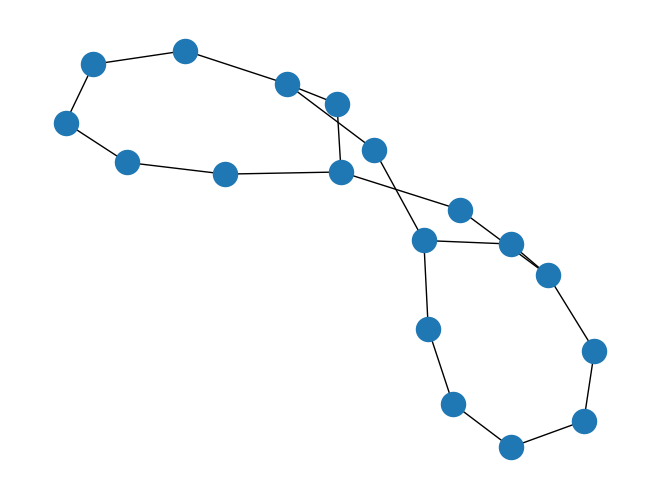

Write Python code to recreate this figure.
import networkx as nx
import matplotlib.pyplot as plt

# Several memory allocation schemes are tested in order to minimize memory 
# coalescing

def create_grid(n, m):
    G = nx.DiGraph()
    for i in range(m):
        for j in range(n):
            if j < n-1:
                G.add_edge(i + j*m, i + (j + 1)*m)
            if i < m-1:
                G.add_edge(i + j*m, i + j*m + 1)
    return G

def segmented_grid(G, k):
    G_segmented = nx.Graph()
    for node in range(len(G.nodes())):
        for neighbor in G[node].keys():
            nnodes = k # Number of new nodes between node and neighbor
            n1 = node
            for j in range(1, nnodes): 
                n2 = str(node) + '.' + str(j) + '.' + str(neighbor)
                G_segmented.add_edge(n1, n2)
                n1 = n2
            G_segmented.add_edge(n1, neighbor)

    return G_segmented

G = create_grid(2, 4)
G_seg = segmented_grid(G, 2)
nx.draw(G_seg)
plt.show()

def write_metis_file(G, network_file):
    # Writes network description with weights = to the segments
    #   assigned to each pipe in order to solve the method of 
    #   characteristics. The file is written using the METIS
    #   sintax (also compatible with KaHIP)

    oorder = list(nx.dfs_preorder_nodes(G, source=0))
    print(oorder)
    order = {}
    for i, n in enumerate(oorder):
        order[n] = i + 1
    with open(network_file + '.graph', 'w') as f:
        f.write("%d %d\n" % (len(G), len(G.edges())))
        for i, node in enumerate(order.keys()):
            fc = "" # file content
            for neighbor in G[node].keys():
                fc += "%d " % order[neighbor]
            fc += '\n'
            f.write(fc)

write_metis_file(G_seg, 'grid')
